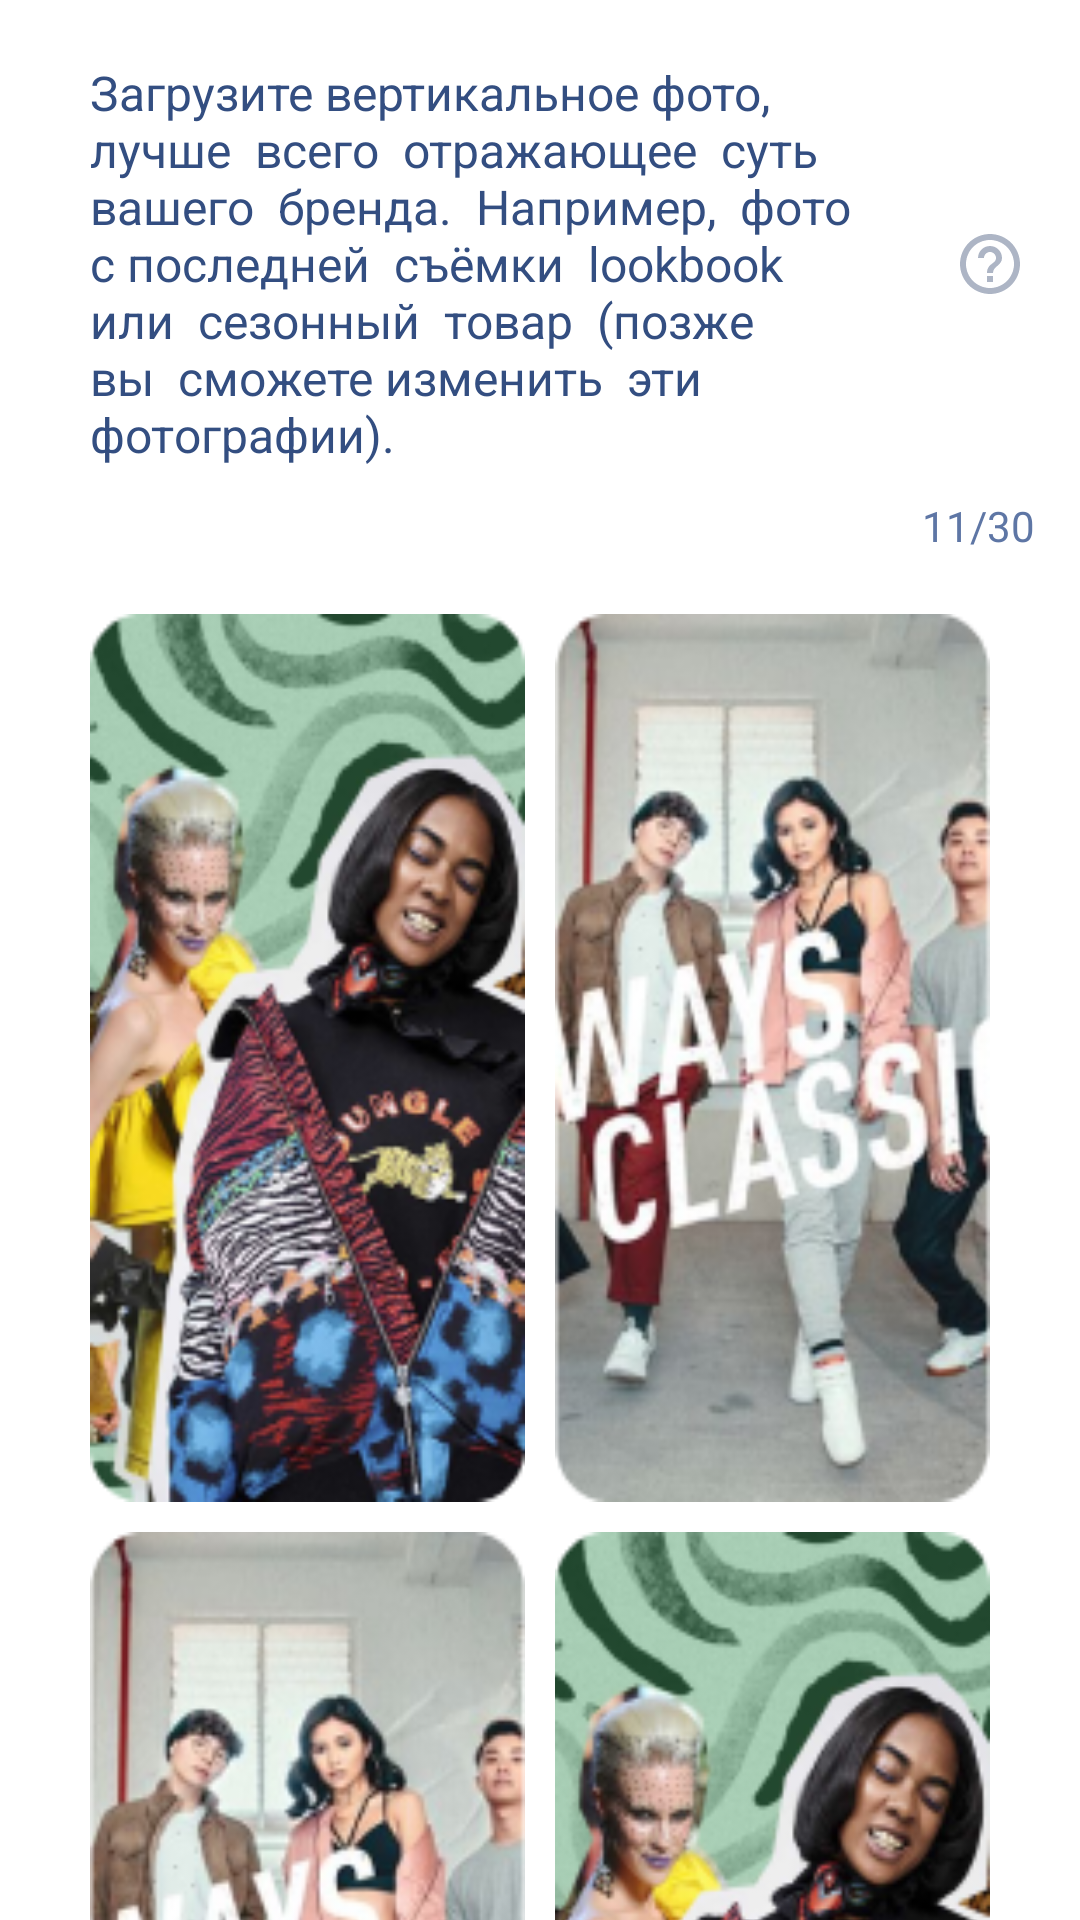

The Android layout XML behind this screen, and the referenced resources:
<!-- AndroidManifest.xml: application theme Theme.W_2_wmatch -->
<!-- res/layout/fragment_photos_brand.xml -->
<?xml version="1.0" encoding="utf-8"?>
<androidx.core.widget.NestedScrollView xmlns:android="http://schemas.android.com/apk/res/android"
    xmlns:app="http://schemas.android.com/apk/res-auto"
    xmlns:tools="http://schemas.android.com/tools"
    android:layout_width="match_parent"
    android:layout_height="match_parent"
    tools:context=".view.questionnaire.photos_of_your_brand.part1.PhotosBrandFragment">

    <androidx.constraintlayout.widget.ConstraintLayout
        android:layout_width="match_parent"
        android:layout_height="match_parent">

        <TextView
            android:id="@+id/tv_vertical_photo"
            style="@style/Back.TextStyle"
            android:layout_width="0dp"
            android:layout_height="wrap_content"
            android:layout_marginStart="30dp"
            android:layout_marginTop="20dp"
            android:layout_marginEnd="10dp"
            android:text="Загрузите вертикальное фото,  лучше  всего  отражающее  суть  вашего  бренда.  Например,  фото  с последней  съёмки  lookbook  или  сезонный  товар  (позже  вы  сможете изменить  эти  фотографии)."
            android:textSize="16sp"
            app:layout_constraintStart_toStartOf="parent"
            app:layout_constraintTop_toTopOf="parent"
            app:layout_constraintEnd_toStartOf="@id/iv_help_vertical_photo"/>

        <ImageView
            android:id="@+id/iv_help_vertical_photo"
            android:layout_width="30dp"
            android:layout_height="0dp"
            android:layout_marginEnd="15dp"
            android:scaleType="centerInside"
            android:src="@drawable/ic_help"
            app:layout_constraintBottom_toBottomOf="@+id/tv_vertical_photo"
            app:layout_constraintEnd_toEndOf="parent"
            app:layout_constraintTop_toTopOf="@+id/tv_vertical_photo" />

        <TextView
            android:id="@+id/count_vertical_photo"
            android:layout_width="0dp"
            android:layout_height="wrap_content"
            android:text="11/30"
            android:layout_marginTop="10dp"
            app:layout_constraintTop_toBottomOf="@id/iv_help_vertical_photo"
            app:layout_constraintEnd_toEndOf="@id/iv_help_vertical_photo"/>
        
        <ImageView
            android:id="@+id/photo_1"
            android:layout_width="0dp"
            android:layout_height="296dp"
            android:layout_marginTop="20dp"
            android:layout_marginEnd="5dp"
            android:scaleType="fitXY"
            android:src="@drawable/img_media1"
            app:layout_constraintStart_toStartOf="@id/tv_vertical_photo"
            app:layout_constraintTop_toBottomOf="@id/count_vertical_photo"
            app:layout_constraintEnd_toStartOf="@id/photo_2"/>

        <ImageView
            android:id="@+id/photo_2"
            android:layout_width="0dp"
            android:layout_height="296dp"
            android:layout_marginEnd="30dp"
            android:layout_marginStart="5dp"
            android:scaleType="fitXY"
            android:src="@drawable/img_media2"
            app:layout_constraintEnd_toEndOf="parent"
            app:layout_constraintTop_toTopOf="@id/photo_1"
            app:layout_constraintStart_toEndOf="@id/photo_1"/>

        <ImageView
            android:id="@+id/photo_3"
            android:layout_width="0dp"
            android:layout_height="296dp"
            android:layout_marginTop="10dp"
            android:layout_marginEnd="5dp"
            android:scaleType="fitXY"
            android:src="@drawable/img_media2"
            app:layout_constraintStart_toStartOf="@id/photo_1"
            app:layout_constraintTop_toBottomOf="@id/photo_1"
            app:layout_constraintEnd_toStartOf="@id/photo_4"/>

        <ImageView
            android:id="@+id/photo_4"
            android:layout_width="0dp"
            android:layout_height="296dp"
            android:layout_marginStart="5dp"
            android:scaleType="fitXY"
            android:src="@drawable/img_media1"
            app:layout_constraintEnd_toEndOf="@id/photo_2"
            app:layout_constraintTop_toTopOf="@id/photo_3"
            app:layout_constraintStart_toEndOf="@id/photo_3"/>

        <TextView
            android:id="@+id/tv_description"
            style="@style/Back.TextStyle"
            android:layout_width="0dp"
            android:layout_height="wrap_content"
            android:layout_marginTop="20dp"
            android:layout_marginEnd="10dp"
            android:text="Так Вас будут видеть Ваши будущие партнеры"
            android:textSize="12sp"
            app:layout_constraintStart_toStartOf="@id/tv_vertical_photo"
            app:layout_constraintTop_toBottomOf="@id/photo_3"
            />

        <TextView
            android:id="@+id/tv_logo_and_photo"
            style="@style/Back.TextStyle"
            android:layout_width="0dp"
            android:layout_height="wrap_content"
            android:layout_marginTop="20dp"
            android:layout_marginEnd="10dp"
            android:text="Сначала  загрузите  логотип  вашего  бренда,  а  затем —больше  фотографий  для  расширенного  знакомства."
            android:textSize="16sp"
            app:layout_constraintStart_toStartOf="@id/tv_vertical_photo"
            app:layout_constraintTop_toBottomOf="@id/tv_description"
            app:layout_constraintEnd_toStartOf="@id/iv_help_logo_and_photo"/>

        <ImageView
            android:id="@+id/iv_help_logo_and_photo"
            android:layout_width="30dp"
            android:layout_height="0dp"
            android:layout_marginEnd="15dp"
            android:scaleType="centerInside"
            android:src="@drawable/ic_help"
            app:layout_constraintBottom_toBottomOf="@+id/tv_logo_and_photo"
            app:layout_constraintEnd_toEndOf="parent"
            app:layout_constraintTop_toTopOf="@+id/tv_logo_and_photo" />

        <TextView
            android:id="@+id/count_logo_and_photo"
            android:layout_width="0dp"
            android:layout_height="wrap_content"
            android:text="12/30"
            android:layout_marginTop="10dp"
            app:layout_constraintTop_toBottomOf="@id/iv_help_logo_and_photo"
            app:layout_constraintEnd_toEndOf="@id/iv_help_logo_and_photo"/>

        <ImageView
            android:id="@+id/download_logo"
            android:layout_width="0dp"
            android:layout_height="151dp"
            android:layout_marginTop="20dp"
            android:layout_marginEnd="5dp"
            android:background="@drawable/bg_download_logo"
            app:layout_constraintStart_toStartOf="@id/tv_vertical_photo"
            app:layout_constraintTop_toBottomOf="@id/count_logo_and_photo"
            app:layout_constraintEnd_toStartOf="@id/photo_5"/>

        <ImageView
            android:id="@+id/iv_add"
            android:layout_width="wrap_content"
            android:layout_height="wrap_content"
            android:src="@drawable/baseline_add_24"
            app:layout_constraintStart_toStartOf="@id/download_logo"
            app:layout_constraintTop_toTopOf="@id/download_logo"
            app:layout_constraintEnd_toEndOf="@id/download_logo"
            app:layout_constraintBottom_toBottomOf="@id/download_logo"/>

        <com.google.android.material.imageview.ShapeableImageView
            android:id="@+id/photo_5"
            android:layout_width="0dp"
            android:layout_height="151dp"
            android:layout_marginStart="5dp"
            android:scaleType="fitXY"
            app:shapeAppearance="@style/shape_appearance"
            android:src="@drawable/img_news1"
            app:layout_constraintStart_toEndOf="@id/download_logo"
            app:layout_constraintTop_toTopOf="@+id/download_logo"
            app:layout_constraintEnd_toEndOf="@id/photo_4"/>

        <com.google.android.material.imageview.ShapeableImageView
            android:id="@+id/photo_6"
            android:layout_width="0dp"
            android:layout_height="151dp"
            android:layout_marginTop="10dp"
            android:layout_marginEnd="5dp"
            android:scaleType="fitXY"
            app:shapeAppearance="@style/shape_appearance"
            android:src="@drawable/img_news1"
            app:layout_constraintStart_toStartOf="@id/download_logo"
            app:layout_constraintTop_toBottomOf="@+id/download_logo"
            app:layout_constraintEnd_toStartOf="@id/photo_7"/>

        <com.google.android.material.imageview.ShapeableImageView
            android:id="@+id/photo_7"
            android:layout_width="0dp"
            android:layout_height="151dp"
            android:layout_marginStart="5dp"
            android:scaleType="fitXY"
            app:shapeAppearance="@style/shape_appearance"
            android:src="@drawable/img_news1"
            app:layout_constraintStart_toEndOf="@id/photo_6"
            app:layout_constraintTop_toTopOf="@+id/photo_6"
            app:layout_constraintEnd_toEndOf="@id/photo_4"/>

        <androidx.appcompat.widget.AppCompatButton
            style="@style/PrimaryBigButtonActive"
            android:id="@+id/btn_next"
            android:layout_marginTop="20dp"
            android:layout_marginBottom="16dp"
            android:text="Далее"
            app:layout_constraintEnd_toEndOf="parent"
            app:layout_constraintStart_toStartOf="parent"
            app:layout_constraintTop_toBottomOf="@id/photo_6"
            app:layout_constraintBottom_toBottomOf="parent" />

    </androidx.constraintlayout.widget.ConstraintLayout>

</androidx.core.widget.NestedScrollView>
<!-- resources referenced by this layout -->
<resources>
  <!-- drawable baseline_add_24 (drawable) -->
  <vector xmlns:android="http://schemas.android.com/apk/res/android"
      android:width="41dp"
      android:height="41dp"
      android:viewportWidth="41"
      android:viewportHeight="41">
    <path
        android:pathData="M13.5,20.242H20.572M20.572,20.242H27.5M20.572,20.242V27.5H20.551M20.572,20.242V13.5"
        android:strokeLineJoin="round"
        android:strokeWidth="0.8"
        android:fillColor="#00000000"
        android:strokeColor="#1B3972"
        android:strokeLineCap="round"/>
  </vector>
  <!-- drawable bg_download_logo (drawable) -->
  <?xml version="1.0" encoding="utf-8"?>
  <shape xmlns:android="http://schemas.android.com/apk/res/android">
      <stroke android:width="1dp" android:color="#FF9345" />
      <corners android:radius="10dp" />
  </shape>
  <!-- drawable ic_help (drawable) -->
  <vector xmlns:android="http://schemas.android.com/apk/res/android" android:autoMirrored="true" android:height="24dp" android:tint="#ADB5C5" android:viewportHeight="24" android:viewportWidth="24" android:width="24dp">
        
      <path android:fillColor="@android:color/white" android:pathData="M11,18h2v-2h-2v2zM12,2C6.48,2 2,6.48 2,12s4.48,10 10,10 10,-4.48 10,-10S17.52,2 12,2zM12,20c-4.41,0 -8,-3.59 -8,-8s3.59,-8 8,-8 8,3.59 8,8 -3.59,8 -8,8zM12,6c-2.21,0 -4,1.79 -4,4h2c0,-1.1 0.9,-2 2,-2s2,0.9 2,2c0,2 -3,1.75 -3,5h2c0,-2.25 3,-2.5 3,-5 0,-2.21 -1.79,-4 -4,-4z"/>
      
  </vector>
  <!-- drawable img_media1: png bitmap (drawable, 70836 bytes) -->
  <!-- drawable img_media2: png bitmap (drawable, 58309 bytes) -->
  <!-- drawable img_news1: png bitmap (drawable, 58585 bytes) -->
  <style name="Back.TextStyle" parent="w2wmatch.TextStyle">
  <item name="android:textStyle">normal</item>
  <item name="android:textColor">@color/text_main3</item>
  <item name="android:textSize">16sp</item>
  </style>
  <style name="PrimaryBigButtonActive" parent="Widget.AppCompat.Button">
          <item name="android:layout_width">0dp</item>
          <item name="android:layout_height">55dp</item>
          <item name="layout_constraintWidth_percent">0.85</item>
          <item name="android:background">@drawable/bg_primary_active_big_button</item>
          <item name="android:textSize">18sp</item>
          <item name="android:textColor">@color/white</item>
          <item name="android:textAllCaps">false</item>
          <item name="fontFamily">@font/raleway_regular</item>
          <item name="android:clickable">true</item>
          <item name="android:enabled">true</item>
          <item name="android:focusable">true</item>
      </style>
  <style name="shape_appearance">
  <item name="cornerFamily">rounded</item>
  <item name="cornerSize">10dp</item>
  </style>
  <style name="Theme.W_2_wmatch" parent="Base.Theme.W_2_wmatch.NoActionBar" />
  <style name="w2wmatch.TextStyle" parent="@android:style/TextAppearance">
  <item name="fontFamily">@font/raleway_regular</item>
  <item name="android:textStyle">bold</item>
  <item name="android:textColor">?attr/colorOnSecondary</item>
  </style>
  <color name="text_main3">#334E81</color>
  <!-- drawable bg_primary_active_big_button (drawable) -->
  <?xml version="1.0" encoding="utf-8"?>
  <shape xmlns:android="http://schemas.android.com/apk/res/android"
      android:shape="rectangle">
      <solid android:color="?attr/colorPrimary" />
      <corners android:radius="40dp" />
  </shape>
  <color name="white">#FFFFFFFF</color>
  <style name="Base.Theme.W_2_wmatch.NoActionBar">
          <item name="windowActionBar">false</item>
          <item name="windowNoTitle">true</item>
      </style>
</resources>
